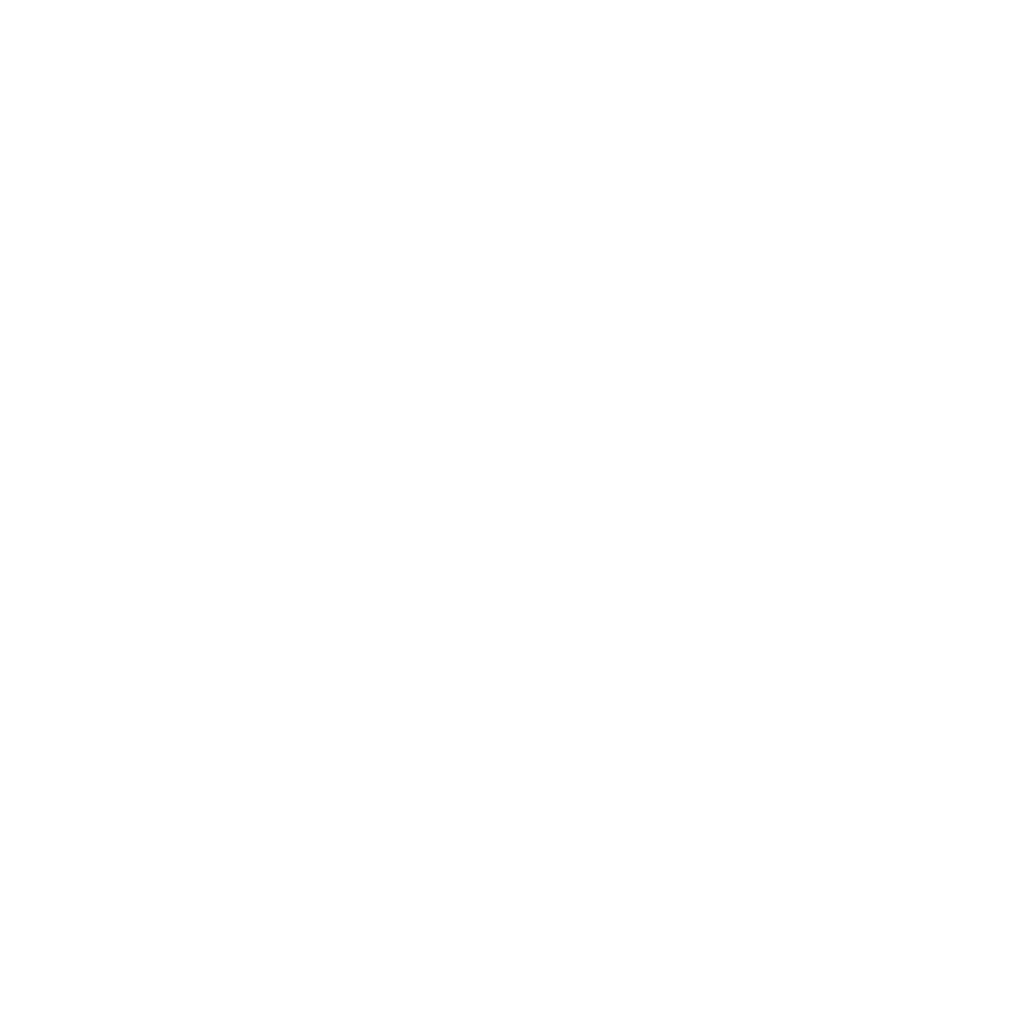
t = 0.00 s
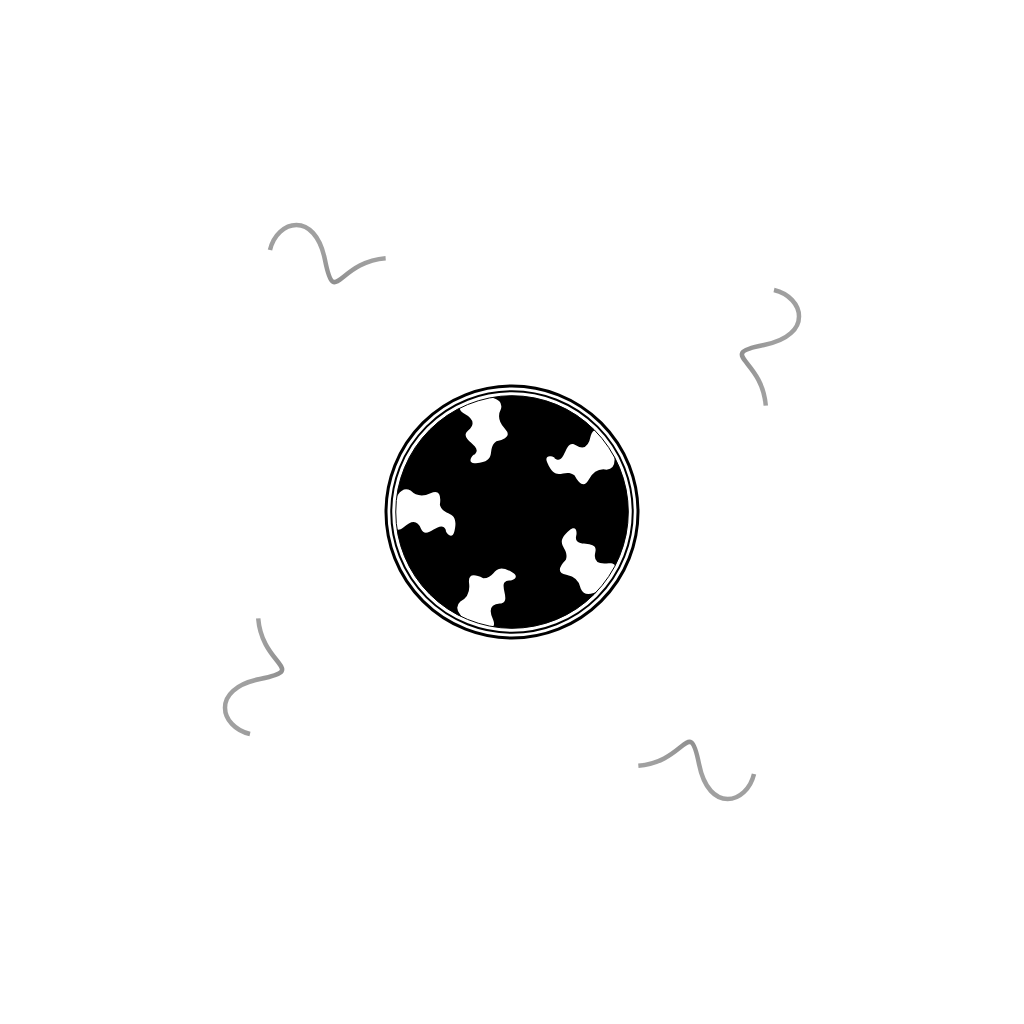
t = 0.25 s
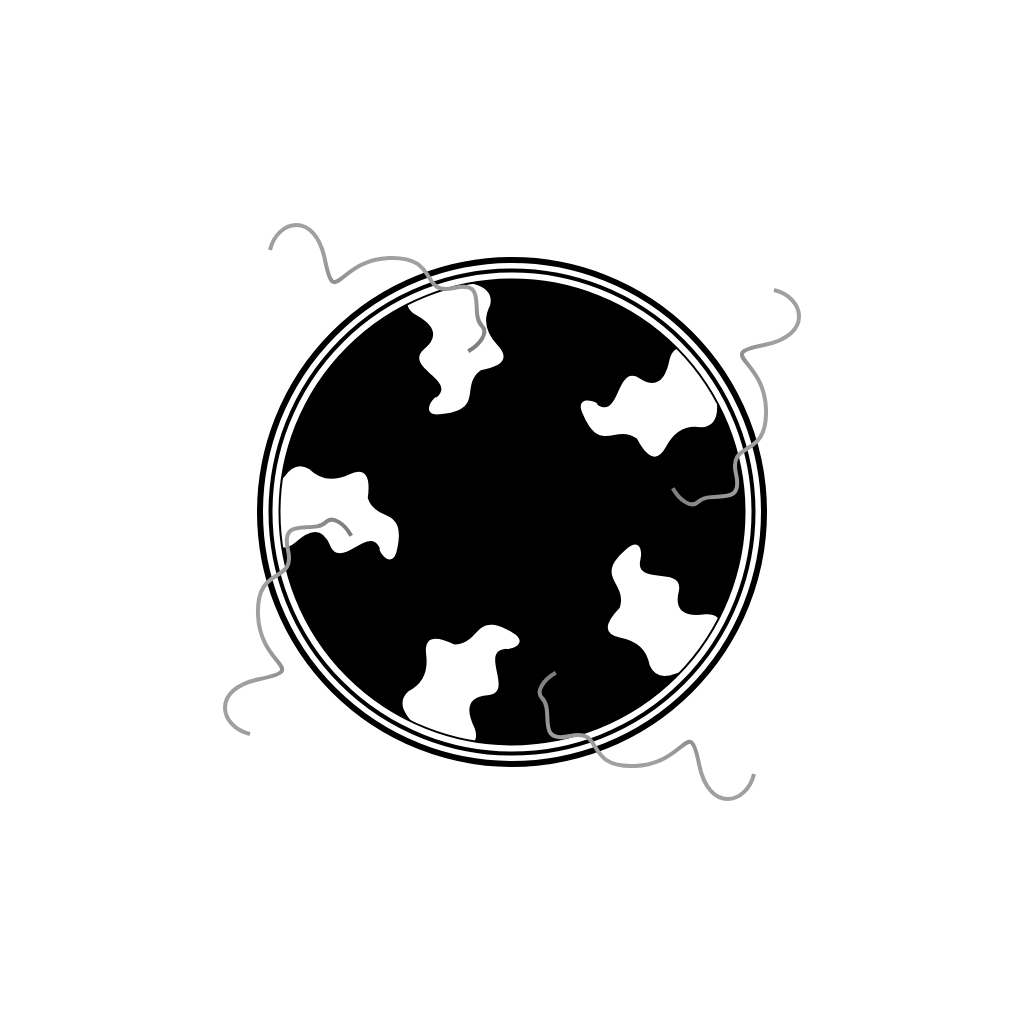
t = 0.50 s
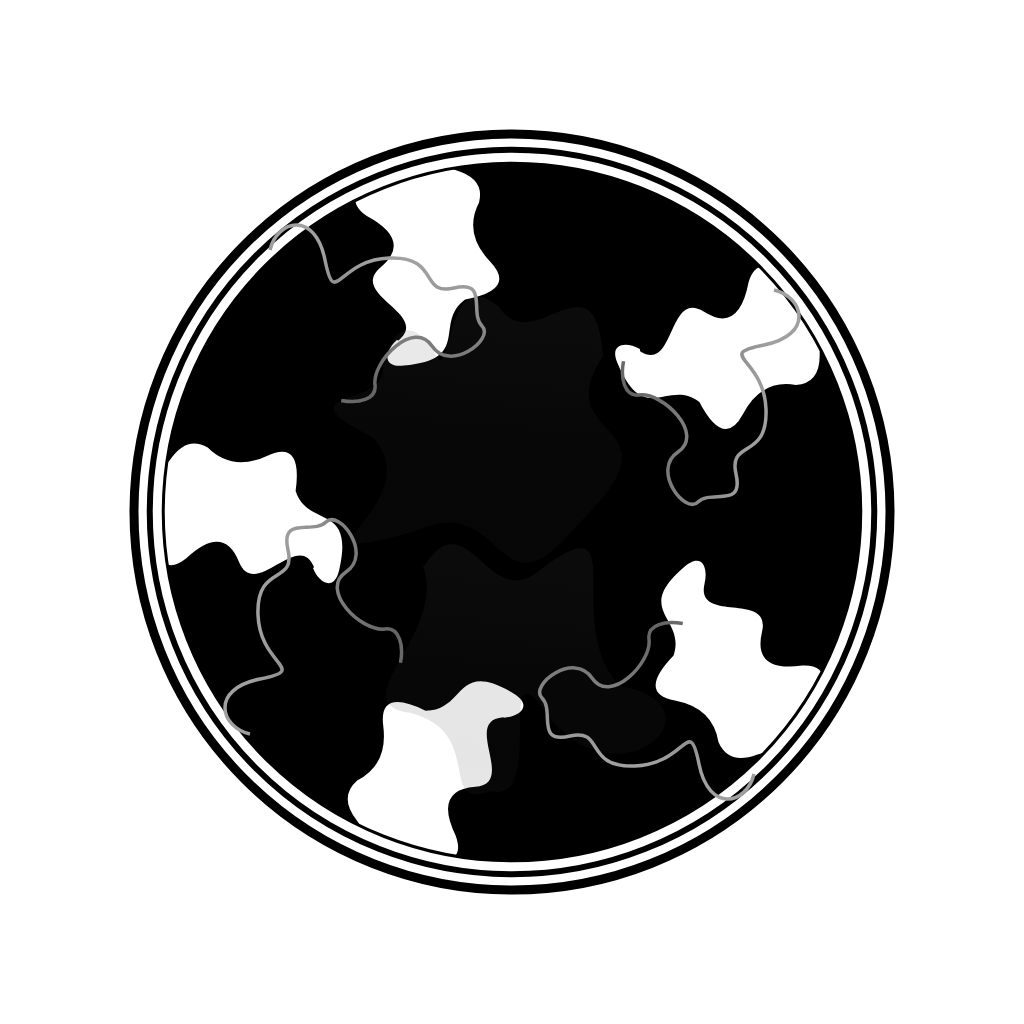
t = 0.75 s
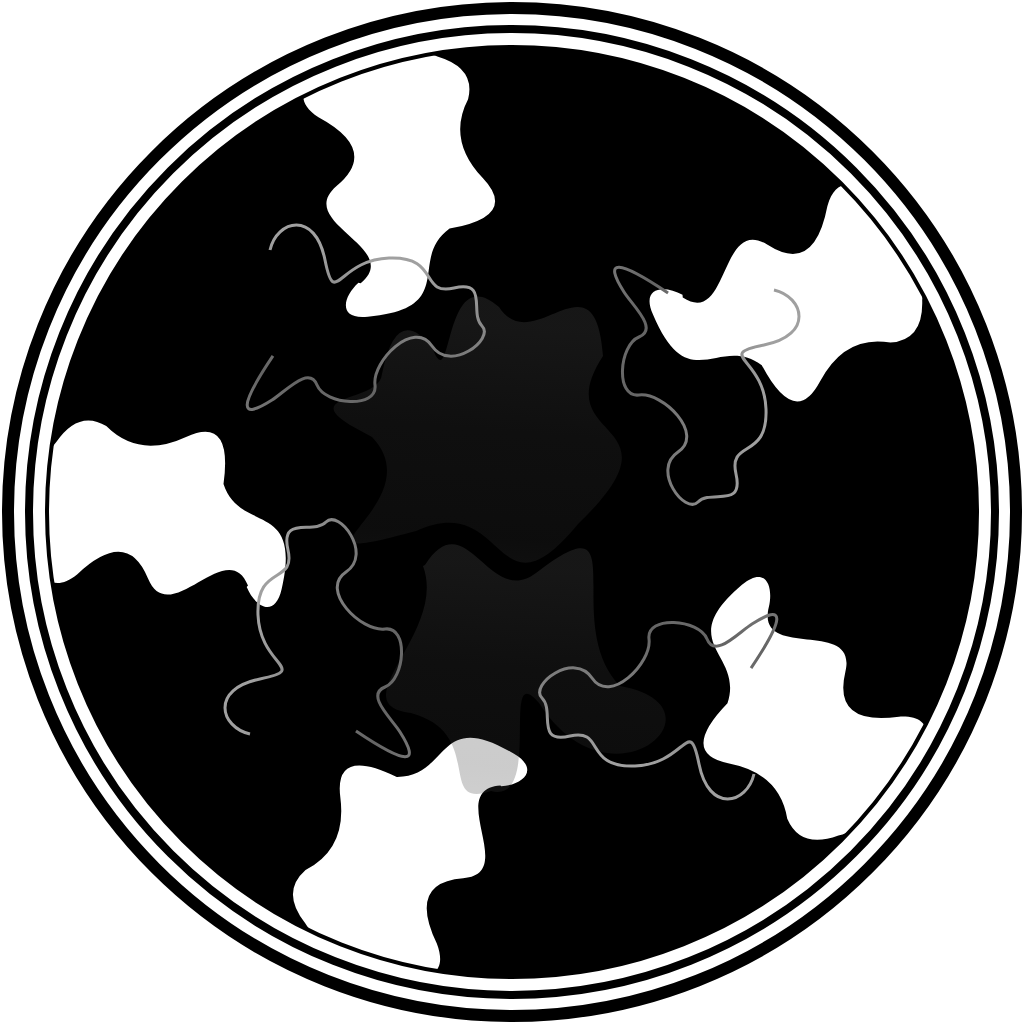
t = 1.00 s

The animated SVG that drew these frames (rendered in a browser with its animation timeline set to each time). Animation: 34 SMIL elements (animate=29,animateTransform=5); one cycle of 1.00 s.

<svg id="parent" height="1024" width="1024" viewbox="0 0 1024 1024" xmlns="http://www.w3.org/2000/svg"  xmlns:xlink="http://www.w3.org/1999/xlink">
  <defs>
    <clipPath id="clipCircle">
      <circle cx="512" cy="512" r="465"/>
    </clipPath>
    <clipPath id="camoClip">
        <!-- <path d="m 23.5 465 c 0 -232.5 209 -441.5 441.5 -441.5 c 232.5 0 441.5 209 441.5 441.5 c 0 232.5 -209 441.5 -441.5 441.5 c -232.5 0 -441.4 -209 -441.5 -441.5Z
        M770,420c25,50 75,-50 100,0q25,50 70,0c55,-51 55,100 30,130q-20,35 -50,20q-35,-30 -80,-5t-40,-45c-20,-50 -80,-10 -65,-100c5,-30 25,-20 35,0z
        M 679 729 c -40 39 71 56 31 95 q -40 39 22 67 c 65 37 -78 83 -114 69 q -39 -8 -34 -41 q 18 -43 -20 -78 t 30 -52 c 41 -34 -15 -79 75 -93 c 30 -5 27 18 11 33 z
        M 357 738 c -49 -26 -31 85 -81 59 q -49 -26 -57 42 c -15 73 -103 -49 -101 -87 q -4 -40 28 -45 q 46 4 68 -43 t 59 12 c 45 28 70 -39 112 43 c 14 27 -9 31 -28 21 z
        M 249 434 c 10 -55 -90 -3 -81 -59 q 10 -55 -58 -41 c -74 8 15 -113 52 -123 q 37 -16 51 13 q 10 45 62 51 t 7 60 c -13 51 59 55 -6 120 c -21 22 -32 1 -29 -20 z
        M 505 238 c 55 -7 -25 -87 31 -95 q 55 -7 21 -68 c -30 -68 112 -21 133 11 q 27 30 3 53 q -40 23 -29 75 t -55 25 c -53 3 -34 73 -116 31 c -27 -13 -11 -30 10 -34 z" transform="translate(50 50)" clip-rule="evenodd"/> -->
        <path d="M0,0 h1024 v1024 h-1024 v-1024z
        M770,420c25,50 75,-50 100,0q25,50 70,0c55,-51 55,100 30,130q-20,35 -50,20q-35,-30 -80,-5t-40,-45c-20,-50 -80,-10 -65,-100c5,-30 25,-20 35,0z
        M 679 729 c -40 39 71 56 31 95 q -40 39 22 67 c 65 37 -78 83 -114 69 q -39 -8 -34 -41 q 18 -43 -20 -78 t 30 -52 c 41 -34 -15 -79 75 -93 c 30 -5 27 18 11 33 z
        M 357 738 c -49 -26 -31 85 -81 59 q -49 -26 -57 42 c -15 73 -103 -49 -101 -87 q -4 -40 28 -45 q 46 4 68 -43 t 59 12 c 45 28 70 -39 112 43 c 14 27 -9 31 -28 21 z
        M 249 434 c 10 -55 -90 -3 -81 -59 q 10 -55 -58 -41 c -74 8 15 -113 52 -123 q 37 -16 51 13 q 10 45 62 51 t 7 60 c -13 51 59 55 -6 120 c -21 22 -32 1 -29 -20 z
        M 505 238 c 55 -7 -25 -87 31 -95 q 55 -7 21 -68 c -30 -68 112 -21 133 11 q 27 30 3 53 q -40 23 -29 75 t -55 25 c -53 3 -34 73 -116 31 c -27 -13 -11 -30 10 -34 z" transform="rotate(40 512 512)" clip-rule="evenodd"/>
    </clipPath>
    <linearGradient id="camoGrad" gradientTransform="rotate(50)">
      <stop offset="25%" stop-color="rgb(210,210,210)" />
      <stop offset="50%" stop-color="rgb(220,220,220)" />
      <stop offset="75%" stop-color="rgb(190,190,190)" />
      <stop offset="100%" stop-color="rgb(195,195,195)" />
    </linearGradient>
    <linearGradient id="camoGrad2">
      <stop offset="0%" stop-color="rgb(80,80,80)" />
      <stop offset="30%" stop-color="rgb(110,110,110)" />
      <stop offset="70%" stop-color="rgb(130,130,130)" />
      <stop offset="100%" stop-color="rgb(90,90,90)" />
    </linearGradient>
    <linearGradient id="camoGrad3" gradientTransform="rotate(95)">
      <stop offset="5%" stop-color="rgb(90,90,90)" />
      <stop offset="45%" stop-color="rgb(60,60,60)" />
      <stop offset="85%" stop-color="rgb(50,50,50)" />
      <stop offset="100%" stop-color="rgb(65,65,65)" />
    </linearGradient>
    <linearGradient id="camoGrad4" gradientTransform="rotate(105)">
      <stop offset="5%" stop-color="rgb(160,160,160)" />
      <stop offset="35%" stop-color="rgb(130,130,130)" />
      <stop offset="75%" stop-color="rgb(100,100,100)" />
      <stop offset="100%" stop-color="rgb(120,120,120)" />
    </linearGradient>
    <linearGradient id="hatGrad">
      <stop offset="0%" stop-color="#000000" />
      <stop offset="25%" stop-color="#3c3c3c" />
      <stop offset="50%" stop-color="#6f6f6f" />
      <stop offset="55%" stop-color="#6f6f6f" />
      <stop offset="75%" stop-color="#3c3c3c" />
      <stop offset="100%" stop-color="#000000" />
    </linearGradient>
    <linearGradient id="bodyGrad">
      <stop offset="1%" stop-color="#1f1f1f" />
      <stop offset="75%" stop-color="#3c3c3c" />
    </linearGradient>
    <linearGradient id="macGrad" gradientTransform="rotate(90)">
      <stop offset="10%" stop-color="#cfcfcf" />
      <stop offset="95%" stop-color="#7e7e82" />
    </linearGradient>
    <linearGradient id="faceGrad" gradientTransform="rotate(90)">
      <stop offset="10%" stop-color="#a9825a" />
      <stop offset="30%" stop-color="#c5845c" />
      <stop offset="80%" stop-color="#e5ac79" />
      <stop offset="85%" stop-color="#ffd9ae" />
    </linearGradient>
    <linearGradient id="earGrad" gradientTransform="rotate(90)">
      <stop offset="10%" stop-color="#ffd9ae" />
      <stop offset="55%" stop-color="#e5ac79" />
    </linearGradient>
    <linearGradient id="shadowGrad" gradientTransform="rotate(90)">
      <stop offset="0%" stop-color="#a68642" />
      <stop offset="90%" stop-color="#7d5524" />
    </linearGradient>
    <linearGradient id="eyeGrad" gradientTransform="rotate(90)">
      <stop offset="50%" stop-color="#000000" />
      <stop offset="75%" stop-color="#ffffff" />
    </linearGradient>
    <linearGradient id="browGrad" gradientTransform="rotate(15)">
      <stop offset="50%" stop-color="#4d3120" />
      <stop offset="75%" stop-color="#5c3b2a" />
    </linearGradient>
    <linearGradient id="noseHL" gradientTransform="rotate(90)">
      <stop offset="0%" stop-color="rgba(255,255,255,0.1)" />
      <stop offset="60%" stop-color="rgba(255,255,255,0.15)" />
      <stop offset="100%" stop-color="rgba(255,255,255,0.68)" />
    </linearGradient>
    <linearGradient id="glassesGrad" gradientTransform="rotate(90)">
      <stop stop-color="#202020" />
      <stop offset="33%" stop-color="#4a4d4d" />
    </linearGradient>
    <linearGradient id="piercingGrad" gradientTransform="rotate(90)">
      <stop stop-color="#0000ff" />
      <stop offset="33%" stop-color="#020d2f" />
    </linearGradient>
  </defs>


  <!-- LAYER 1 -->

  <g id="layer1">
    <circle r="504" cx="512" cy="512" style="stroke:black;fill:none;stroke-width:12px" transform-origin="center" transform="scale(0)">
      <animateTransform id="circleAnim1" attributType="XML" attributeName="transform" type="scale" values="0;1" dur="1s" begin="0s" repeatCount="1" fill="freeze" />     
    </circle>
    <circle r="483" cx="512" cy="512" style="stroke:black;fill:none;stroke-width:8px" transform-origin="center" transform="scale(0)">
      <animateTransform id="circleAnim2" attributType="XML" attributeName="transform" type="scale" values="0;1" dur="1s" begin="circleAnim1.end-1s" repeatCount="1" fill="freeze" />     
    </circle>
    <circle r="465" cx="512" cy="512" style="stroke:black;fill:none;stroke-width:4px" transform-origin="center" transform="scale(0)">
      <animateTransform id="circleAnim3" attributType="XML" attributeName="transform" type="scale" values="0;1" dur="1s" begin="circleAnim2.end-1s" repeatCount="1" fill="freeze" />     
    </circle>
  </g>


  <!-- LAYER 2 -->

  <circle id="layer2" r="465" cx="512" cy="512" style="stroke:black;fill:black;" transform-origin="center" transform="scale(0)" clip-path="url(#camoClip)">
    <animateTransform id="circleAnim4" attributType="XML" attributeName="transform" type="scale" values="0;1" dur="1s" begin="circleAnim3.end-1s" repeatCount="1" fill="freeze" />     
  </circle>


  <!-- LAYER 3 -->

  <g id="layer3" clip-path="url(#clipCircle)"> 
    <g fill-opacity="0" stroke-width="0" fill="url(#camoGrad)" stroke="url(#camoGrad)">
      <path d="M770,420c25,50 75,-50 100,0q25,50 70,0c55,-51 55,100 30,130q-20,35 -50,20q-35,-30 -80,-5t-40,-45c-20,-50 -80,-10 -65,-100c5,-30 25,-20 35,0z" />
      <path d="M770,420c25,50 75,-50 100,0q25,50 70,0c55,-51 55,100 30,130q-20,35 -50,20q-35,-30 -80,-5t-40,-45c-20,-50 -80,-10 -65,-100c5,-30 25,-20 35,0z" transform="rotate(72 512 512)" />
      <path d="M770,420c25,50 75,-50 100,0q25,50 70,0c55,-51 55,100 30,130q-20,35 -50,20q-35,-30 -80,-5t-40,-45c-20,-50 -80,-10 -65,-100c5,-30 25,-20 35,0z" transform="rotate(144 512 512)" />
      <path d="M770,420c25,50 75,-50 100,0q25,50 70,0c55,-51 55,100 30,130q-20,35 -50,20q-35,-30 -80,-5t-40,-45c-20,-50 -80,-10 -65,-100c5,-30 25,-20 35,0z" transform="rotate(216 512 512)" />
      <path d="M770,420c25,50 75,-50 100,0q25,50 70,0c55,-51 55,100 30,130q-20,35 -50,20q-35,-30 -80,-5t-40,-45c-20,-50 -80,-10 -65,-100c5,-30 25,-20 35,0z" transform="rotate(288 512 512)" />
      <animate id="strokeAnim1" attributeName="stroke-dasharray" values="0% 100%;100% 0%" dur="1.5s" begin="circleAnim4.end" repeatCount="1" calcMode="linear"/>
      <animate attributeName="fill-opacity" values="0;1" dur="2s" begin="circleAnim4.end+1s" repeatCount="1" fill="freeze" />
      <animate attributeName="stroke-width" values="5;1" dur="2s" begin="circleAnim4.end" repeatCount="1" fill="freeze" />
    </g>
    <g fill-opacity="0" stroke-width="0" fill="url(#camoGrad2)" stroke="url(#camoGrad2)">
      <path d="M200,150c-30,-85 90,-40 110,0q60,70 90,0c35,-65 75,100 40,130c5,0 -30,30 -60,20c-60,-40 -55,75 -90,0c-50,-100 -80,25 -150,-70c0,-30 70,-5 -15,-95z" />
      <path d="M200,150c-30,-85 90,-40 110,0q60,70 90,0c35,-65 75,100 40,130c5,0 -30,30 -60,20c-60,-40 -55,75 -90,0c-50,-100 -80,25 -150,-70c0,-30 70,-5 -15,-95z" transform="rotate(60 512 512)" />
      <path d="M200,150c-30,-85 90,-40 110,0q60,70 90,0c35,-65 75,100 40,130c5,0 -30,30 -60,20c-60,-40 -55,75 -90,0c-50,-100 -80,25 -150,-70c0,-30 70,-5 -15,-95z" transform="rotate(120 512 512)" />
      <path d="M200,150c-30,-85 90,-40 110,0q60,70 90,0c35,-65 75,100 40,130c5,0 -30,30 -60,20c-60,-40 -55,75 -90,0c-50,-100 -80,25 -150,-70c0,-30 70,-5 -15,-95z" transform="rotate(180 512 512)" />
      <path d="M200,150c-30,-85 90,-40 110,0q60,70 90,0c35,-65 75,100 40,130c5,0 -30,30 -60,20c-60,-40 -55,75 -90,0c-50,-100 -80,25 -150,-70c0,-30 70,-5 -15,-95z" transform="rotate(240 512 512)" />
      <path d="M200,150c-30,-85 90,-40 110,0q60,70 90,0c35,-65 75,100 40,130c5,0 -30,30 -60,20c-60,-40 -55,75 -90,0c-50,-100 -80,25 -150,-70c0,-30 70,-5 -15,-95z" transform="rotate(300 512 512)" />
      <animate id="strokeAnim2" attributeName="stroke-dasharray" values="0% 100%;100% 0%" dur="1.5s" repeatCount="1" calcMode="linear" begin="strokeAnim1.end-2s" />
      <animate attributeName="fill-opacity" from="0" to="1" dur="2s" begin="strokeAnim1.end-1s" repeatCount="1" fill="freeze" calcMode="linear" />
      <animate attributeName="stroke-width" values="5;1" dur="2s" begin="strokeAnim1.end" repeatCount="1" fill="freeze" />
    </g>
    <g clip-path="url(#clipCircle)" fill-opacity="0" stroke-width="0" fill="url(#camoGrad3)" stroke="url(#camoGrad3)">
      <path d="m 350 425 c -50 -31 30 -23 32 -51 q 14 -71 50 -27 c 21 56 10 -90 67 -40 c 34 53 96 -59 104 49 c -58 89 87 60 -25 168 c -84 102 -70 -35 -162 7 c -151 41 20 -27 -44 -94 z" />
      <path d="m 425 565 c 41 -64 64 44 111 8 c 102 -79 23 50 84 113 c 112 20 -8 131 -81 17 c -40 -47 5 102 -48 88 c -55 19 -5 -58 -80 -78 c -72 -9 37 -80 12 -147 z" />
      <animate id="strokeAnim4" attributeName="stroke-dasharray" values="0% 100%;100% 0%" dur="1.5s" repeatCount="1" calcMode="linear" begin="strokeAnim3.end-2s" />
      <animate attributeName="fill-opacity" from="0" to="1" dur="2s" begin="strokeAnim3.end-1s" repeatCount="1" fill="freeze" calcMode="linear" />
      <animate attributeName="stroke-width" values="5;1" dur="2s" begin="strokeAnim3.end-2s" repeatCount="1" fill="freeze" />
    </g>
    <g clip-path="url(#clipCircle)" fill-opacity="0" stroke-width="0" fill="url(#camoGrad4)" stroke="url(#camoGrad4)">
      <path d="M 270 250 c 7 -30 45 -40 55 10 s 12.5 0 64 -2 s 30 38 65 30 s 15 25 28 38 s -32 47 -50 20 s -60 15 -57 39 s -50 20 -58 0 s -32 7 -45 15 q -52 33 5 -50 q 5 -20 -20 -40 c -40 -40 -1 -18 13 -60 z" />
      <path d="M 290 250 c 7 -30 45 -40 55 10 s 12.5 0 64 -2 s 30 38 65 30 s 15 25 28 38 s -32 47 -50 20 s -60 15 -57 39 s -50 20 -58 0 s -32 7 -45 15 q -52 33 5 -50 q 5 -20 -20 -40 c -40 -40 -1 -18 13 -60 z" transform="rotate(90 512 512)" />
      <path d="M 270 250 c 7 -30 45 -40 55 10 s 12.5 0 64 -2 s 30 38 65 30 s 15 25 28 38 s -32 47 -50 20 s -60 15 -57 39 s -50 20 -58 0 s -32 7 -45 15 q -52 33 5 -50 q 5 -20 -20 -40 c -40 -40 -1 -18 13 -60 z" transform="rotate(180 512 512)" />
      <path d="M 290 250 c 7 -30 45 -40 55 10 s 12.5 0 64 -2 s 30 38 65 30 s 15 25 28 38 s -32 47 -50 20 s -60 15 -57 39 s -50 20 -58 0 s -32 7 -45 15 q -52 33 5 -50 q 5 -20 -20 -40 c -40 -40 -1 -18 13 -60 z" transform="rotate(270 512 512)" />
      <animate id="strokeAnim3" attributeName="stroke-dasharray" values="0% 100%;100% 0%" dur="1.5s" repeatCount="1" calcMode="linear" begin="strokeAnim2.end-2s" />
      <animate attributeName="fill-opacity" from="0" to="1" dur="2s" begin="strokeAnim2.end-1s" repeatCount="1" fill="freeze" calcMode="linear" />
      <animate attributeName="stroke-width" values="5;1" dur="2s" begin="strokeAnim2.end-2s" repeatCount="1" fill="freeze" />
    </g>
    
  </g>
    

  <!-- LAYER 4 --> 
<g transform="translate(0, 75)">
  <g id="layer4" transform="scale(0)" opacity="0" transform-origin="center">
    <g id="face">
      <g id="ears">
        <g id="leftEar">
          <path id="leftOne" d="M414,310 c-25,-16 -20,25 5,52" style="fill: url('#faceGrad'); stroke: url(#faceGrad); stroke-width: 3;" gradientUnits="userSpaceOnUse"/>
          <path id="leftTwo" d="M414,310 c-25,-16 -20,25 5,50" style="fill: none; stroke: url(#earGrad); stroke-width: 5;" gradientUnits="userSpaceOnUse"/> 
          <circle id="leftThree" cx="405" cy="344" r="2" style="fill:url(#piercingGrad);stroke-width:1px" gradientUnits="userSpaceOnUse"  />  
          <circle id="leftFour" cx="403" cy="340" r="2" style="fill:url(#piercingGrad);stroke-width:1px" gradientUnits="userSpaceOnUse"  />  
          <circle id="leftFive" cx="401" cy="336" r="2" style="fill:url(#piercingGrad);stroke-width:1px" gradientUnits="userSpaceOnUse"  /> 
          <circle id="leftSix" cx="411" cy="352.25" r="5.5" style="fill:url(#piercingGrad);stroke-width:1px" gradientUnits="userSpaceOnUse"  />
          <g id="leftTragus" transform="translate(0,-1.5)">
            <circle id="leftSeven" cx="411" cy="336" r="2" style="fill:url(#piercingGrad);stroke-width:1px" gradientUnits="userSpaceOnUse"  /> 
            <circle id="leftEight" cx="411" cy="331" r="2" style="fill:url(#piercingGrad);stroke-width:1px" gradientUnits="userSpaceOnUse"  /> 
          </g>
          <circle id="leftNine" cx="403" cy="312" r="2" style="fill:url(#piercingGrad);stroke-width:1px" gradientUnits="userSpaceOnUse"  /> 
        </g>
        <g id="rightEar">
          <path id="rightOne" transform="scale(-1, 1)" transform-origin="center" d="M414,310 c-25,-16 -20,25 5,52" style="fill: url('#faceGrad'); stroke: url(#faceGrad); stroke-width: 3;" gradientUnits="userSpaceOnUse"/>
          <path id="rightTwo" transform="scale(-1, 1)" transform-origin="center" d="M414,310 c-25,-16 -20,25 5,50" style="fill: none; stroke: url(#earGrad); stroke-width: 5;" gradientUnits="userSpaceOnUse"/>  
          <circle id="rightThree" transform="scale(-1, 1)" transform-origin="center" cx="403" cy="342" r="2" style="fill:url(#piercingGrad);stroke-width:1px" gradientUnits="userSpaceOnUse" /> 
          <g id="rightTragus" transform="translate(0,-1.5)">
            <circle id="rightFour" transform="scale(-1, 1)" transform-origin="center" cx="411" cy="332" r="2" style="fill:url(#piercingGrad);stroke-width:1px" gradientUnits="userSpaceOnUse" />
            <circle id="rightFive" transform="scale(-1, 1)" transform-origin="center" cx="410" cy="335" r="2" style="fill:url(#piercingGrad);stroke-width:1px" gradientUnits="userSpaceOnUse" />
            <circle id="rightSix" transform="scale(-1, 1)" transform-origin="center" cx="410" cy="329" r="2" style="fill:url(#piercingGrad);stroke-width:1px" gradientUnits="userSpaceOnUse"  />
          </g>
          <circle id="rightSeven" transform="scale(-1, 1)" transform-origin="center" cx="411" cy="352.25" r="5.5" style="fill:url(#piercingGrad);stroke-width:1px" gradientUnits="userSpaceOnUse" />
          <circle id="rightEight" transform="scale(-1, 1)" transform-origin="center" cx="406" cy="339" r="2" style="fill:url(#piercingGrad);stroke-width:1px" gradientUnits="userSpaceOnUse"  />
        </g>
      </g>
      <path id="mainFace" d="M409.6,300 L512,260 L 614.4,300 Q614.4,330 606,380 H418 Q409.6,330 409.6,300" style="fill: url('#faceGrad'); stroke: url(#shadowGrad); stroke-width: 2;" gradientUnits="userSpaceOnUse"/>
      <g id="eyes" >
        <g id="left" transform="translate(-1,1) rotate(5, 512, 358.4)">
          <path id="leftEyeOne" d="M439.5,338 q20,-25 50,-2 q-25,30 -48, 1" style="fill: #ffffff; stroke:#ffffff;stroke-width:1;opacity:0.35" gradientUnits="userSpaceOnUse"/>
          <path id="leftEyeTwo" d="M441,339 Q462,313 492,336 Q462,356 441, 339" style="fill: #efefef; stroke: url(#eyeGrad); stroke-width: 1;" gradientUnits="userSpaceOnUse"/> 
          <circle id="leftEyeThree" cx="467" cy="336" r="8.5" style="fill: black; stroke: #0e2089; stroke-width: 4.5;"/>
          <circle id="leftEyeFour" cx="469" cy="342" r="3.5" style="fill: white; stroke-width: 0;"/>
          <circle id="leftEyeFive" cx="468.5" cy="341" r="4.5" style="fill: rgba(255,255,255,0.4); stroke-width: 0;"/>
          <path id="leftLash" d="M440,337Q440,338,436,335L446,333Q446,334,442,331L452,329Q452,330,448,327L458,325Q473,317,493,337Q466,312,441,339Z " style="fill: #black; stroke:black; stroke-width: 1.1; opacity:0.95" gradientUnits="userSpaceOnUse"/>
        </g>
        <g id="right" transform="translate(1,1) rotate(-5, 512, 358.4)">
          <path id="rightEyeOne" transform="scale(-1, 1)" transform-origin="center" d="M439.5,338 q20,-25 50,-2 q-25,30 -48, 1 " style="fill: #ffffff; stroke:#ffffff;stroke-width:1;opacity:0.35" gradientUnits="userSpaceOnUse" />
          <path id="rightEyetwo" transform="scale(-1, 1)" transform-origin="center" d="M441,339 Q462,313 492,336 Q462,356 441, 339" style="fill: #efefef; stroke: url(#eyeGrad); stroke-width: 1;" gradientUnits="userSpaceOnUse"/>   
          <circle id="rightEyeThree" transform="scale(-1, 1)" transform-origin="center" cx="467" cy="336" r="8.5" style="fill: black; stroke: #0e2089; stroke-width:4.5;"/>
          <circle id="rightEyeFour" cx="469" cy="342" r="3.5" style="fill: white; stroke-width: 0;" transform="scale(-1, 1)" transform-origin="center"/>
          <circle id="rightEyeFive" cx="468.5" cy="341" r="4.5" style="fill: rgba(255,255,255,0.4); stroke-width: 0;" transform="scale(-1, 1)" transform-origin="center"/>
          <path id="rightLash" transform="scale(-1 1)" transform-origin="center" d="M440,337Q440,338,436,335L446,333Q446,334,442,331L452,329Q452,330,448,327L458,325Q473,317,493,337Q466,312,441,339Z" style="fill: #black; stroke:black; stroke-width: 1; opacity:0.95" gradientUnits="userSpaceOnUse"/>
        </g>
        <g id="brows" transform="translate(0,-0.25)">
          <path id="leftBrow" d="M426,317 q2,-2 8,-3 q-3,-1 -6,1 q2,-2 8,-3 q-3,-1 -6,1 q2,-2 8,-3 q-3,-1 -6,1 q2,-2 8,-3 q-3,-1 -5,1 q2,-2 8,-3 q-3,-1 -5,0 q2,-2 8,-2 q-3,-1 -5,0 q3,0 7,0 q-2,-2 -5,-2 q5,-2 15,2 q-6,-3 -8,-4 q3,-1 15,3 q-6,-3 -8,-4 q5,-2 15,4 q-6,-3 -3,-3 q3,-2 13,5 q-3,-4 -4,-4 q2,-1 5,4 q-1,-2 -1,-3 q1,-1 4,2 q1,-2 0,-2 q2,-1 4,4 q1,-2 1,-4 q1,-1 3,6 q1,-2 0,-4 q1,-2 2,5 q1,5 -1,8 q-35 -10 -48, -6z" style="fill: url(#browGrad); stroke:url(#browGrad); stroke-width: 1;" gradientUnits="userSpaceOnUse" />
          <path id="rightBrow" transform="scale(-1, 1)" transform-origin="center" d="M426,317 q2,-2 8,-3 q-3,-1 -6,1 q2,-2 8,-3 q-3,-1 -6,1 q2,-2 8,-3 q-3,-1 -6,1 q2,-2 8,-3 q-3,-1 -5,1 q2,-2 8,-3 q-3,-1 -5,0 q2,-2 8,-2 q-3,-1 -5,0 q3,0 7,0 q-2,-2 -5,-2 q5,-2 15,2 q-6,-3 -8,-4 q3,-1 15,3 q-6,-3 -8,-4 q5,-2 15,4 q-6,-3 -3,-3 q3,-2 13,5 q-3,-4 -4,-4 q2,-1 5,4 q-1,-2 -1,-3 q1,-1 4,2 q1,-2 0,-2 q2,-1 4,4 q1,-2 1,-4 q1,-1 3,6 q1,-2 0,-4 q1,-2 2,5 q1,5 -1,8 q-35 -10 -48, -6z" style="fill: url(#browGrad); stroke:url(#browGrad); stroke-width: 1;" gradientUnits="userSpaceOnUse" />
        </g>
      </g>
    <g id="noseDetail">
      <path id="nose" d="M500,350 c-15,20 38,20 24,0" style="fill:none; stroke-width: 2; stroke:#222222; opacity:0.15; stroke-linecap:round" />
      <path id="noseHighlight" d="M500,355 c12,-15 0,-30 12,-32v44" fill="url(#noseHL)" stroke="none" />
      <path id="noseHighlight" d="M500,355 c12,-15 0,-30 12,-32v44" fill="url(#noseHL)" stroke="none" transform="scale(-1,1)" transform-origin="center" />
    </g>
      <path id="noseShadow" d="M493,355 
      c19,-16 0,-35 19,-38 
      c19,3 0,22 19,38" style="fill:none; stroke-width:7.5; stroke:#5c3b2a; opacity:0.25; stroke-linecap:round" />
      <path id="glasses" d="M420,310 Q460,308 495,315C500,310 525,310 530,315Q563,308 605,310 L609,308L608,313L604,316Q602,345 589,358Q549,362 534,354C527,348 527,334 525,326 C521,312 503,312 499,326M525.5,330L526,316" style="fill: none; stroke:url(#glassesGrad); stroke-width: 10;" />
      <path id="glasses" d="M420,310 Q460,308 495,315C500,310 525,310 530,315Q563,308 605,310 L609,308L608,313L604,316Q602,345 589,358Q549,362 534,354C527,348 527,334 525,326 C521,312 503,312 499,326M525.5,330L526,316" style="fill: none; stroke:url(#glassesGrad); stroke-width: 10;" transform="scale(-1, 1)" transform-origin="center" />
      <path id="nosePiercing" d="M500,355 c -11,-5 -10,15 0,9" style="fill:none; stroke-width:2; stroke:#2c205d; stroke-linecap:round" />
    </g>
    <g id="hat" >
      <path id="mainHat" d="M414,270 c-10,-105 206,-105 198,-10 l-3,28 c-8,-35 -186,-35 -192,0z" style="fill: url('#hatGrad'); stroke: url(#hatGrad); stroke-width: 1;" gradientUnits="userSpaceOnUse"/>
      <path id="peak" d="M410,300 c-20,-50 236,-50 206,0 l-4,5 c2,-27 -198,-27 -192,0z" style="fill: #050505; stroke: #000000; stroke-width: 1;" gradientUnits="userSpaceOnUse"/>
    </g>
    <g id="shoulders" transform="translate(0,4)">
      <path id="leftShoulder" d="M340,515 q0,-50 40,-60 l0,60" style="fill: url('#bodyGrad'); stroke: url(#bodyGrad); stroke-width: 1;" gradientUnits="userSpaceOnUse"/>
      <path id="rightShoulder" transform="scale(-1, 1)" transform-origin="center" d="M340,515 q0,-50 40,-60 l0,60" style="fill: url('#bodyGrad'); stroke: url(#bodyGrad); stroke-width: 1;" gradientUnits="userSpaceOnUse"/>
    </g>
    <g id="mac" >
      <path id="macPath" d="M387.5,515 c-10,0 -10,0 -12,-10 l-15,-140 c0,-10 0,-10 15,-10 l275,0 c15,0 15,0 15,10 l-15,140 c0,10 0,10 -15,10z" style="fill: url('#macGrad'); stroke: url(#macGrad); stroke-width: 1;" gradientUnits="userSpaceOnUse" transform="translate(0,4)"/>
      <g id="raspberry" transform="scale(0.9) translate(0,-20)" transform-origin="center">
        <g id="raspLeaves">
          <path id="leftLeaf" d="M510,430 q-20,5 -25,-15 q35,0 30,15" style="fill:#efefef; stroke-width: 1; stroke:#efefef" gradientUnits="userSpaceOnUse" />
          <path id="rightLeaf" transform="scale(-1, 1)" transform-origin="center" d="M510,430 q-20,5 -25,-15 q35,0 30,15" style="fill:#efefef; stroke-width: 1; stroke:#efefef" gradientUnits="userSpaceOnUse" />
        </g>
        <g id="raspMain">
          <circle id="raspberry1" cx="497.5" cy="438" r="9" style="fill:#efefef; stroke-width: 0;" gradientUnits="userSpaceOnUse"/>
          <circle id="raspberry2" cx="510" cy="437.5" r="9" style="fill:#efefef; stroke-width: 0;" gradientUnits="userSpaceOnUse"/>
          <circle id="raspberry3" cx="495" cy="450" r="9" style="fill:#efefef; stroke-width: 0;" gradientUnits="userSpaceOnUse"/>
          <circle id="raspberry4" cx="507" cy="447" r="9" style="fill:#efefef; stroke-width: 0;" gradientUnits="userSpaceOnUse"/>
          <circle id="raspberry5" cx="500" cy="462.5" r="9" style="fill:#efefef; stroke-width: 0;" gradientUnits="userSpaceOnUse"/>
          <circle id="raspberry6" cx="510" cy="460" r="9" style="fill:#efefef; stroke-width: 0;" gradientUnits="userSpaceOnUse"/>
          <circle id="raspberry7" cx="512" cy="470" r="8" style="fill:#efefef; stroke-width: 0;" gradientUnits="userSpaceOnUse"/>
        </g>
        <g id="raspMain2" transform="scale(-1, 1)" transform-origin="center">
          <circle id="raspberry8" cx="497.5" cy="438" r="9" style="fill:#efefef; stroke-width: 0;" gradientUnits="userSpaceOnUse"/>
          <circle id="raspberry9" cx="510" cy="437.5" r="9" style="fill:#efefef; stroke-width: 0;" gradientUnits="userSpaceOnUse"/>
          <circle id="raspberry10" cx="495" cy="450" r="9" style="fill:#efefef; stroke-width: 0;" gradientUnits="userSpaceOnUse"/>
          <circle id="raspberry11" cx="507" cy="447" r="9" style="fill:#efefef; stroke-width: 0;" gradientUnits="userSpaceOnUse"/>
          <circle id="raspberry12" cx="500" cy="462.5" r="9" style="fill:#efefef; stroke-width: 0;" gradientUnits="userSpaceOnUse"/>
          <circle id="raspberry13" cx="510" cy="460" r="9" style="fill:#efefef; stroke-width: 0;" gradientUnits="userSpaceOnUse"/>
        </g>
      </g>
    </g>
    <animate attributeName="opacity" from="0" to="1" dur="2s" begin="strokeAnim4.end" repeatCount="1" fill="freeze" calcMode="linear" />
    <animateTransform id="meAnim" attributType="XML" attributeName="transform" type="scale" values="0;1.4" dur="2s" begin="strokeAnim4.end" repeatCount="1" fill="freeze" />   
  </g>
  </g>


  <!-- LAYER 5 -->

  <g id="layer5" fill="none" stroke="#ffffff"  stroke-width="13" stroke-linecap="round" transform="scale(1.25)" transform-origin="center">
    <path id="nDark" d="M200 698v-125c0 -15 25 -30 45 -15l60,80v-87 M238 698v-87l60,80c20,15 45,0 45,-15v-125" stroke="#333333" transform="translate(-5,5)" stroke-opacity="0" stroke-width="14.5" >
      <animate id="animN" attributeName="stroke-dasharray" values="0% 100%;100% 0%" dur="1.5s" repeatCount="1"  begin="meAnim.end-1s" fill="freeze" />
      <animate attributeName="stroke-opacity" from="0" to="0.35" dur="2s" begin="meAnim.end-1s" repeatCount="1" fill="freeze" calcMode="linear" />
    </path>
    <g stroke-opacity="0" stroke-dasharray="0% 100%" >
      <path id="nLight" d="M200 698v-125c0 -15 25 -30 45 -15l60,80v-87 M238 698v-87l60,80c20,15 45,0 45,-15v-125" />
      <animate id="animN" attributeName="stroke-dasharray" values="0% 100%;100% 0%" dur="1.5s" repeatCount="1"  begin="meAnim.end-1.5s" fill="freeze" />
      <animate attributeName="stroke-opacity" from="0" to="1" dur="2s" begin="meAnim.end-1s" repeatCount="1" fill="freeze" calcMode="linear" />
    </g>

    <path id="jDark" d="M438 551h40c12.5 0 25 12.5 25 25v68c0 71 -140 71 -140 3 M438 590 h20 c5 0 10 5 10 10 v37 c0 38 -68 38 -68 10" stroke="#333333" transform="translate(-5,5)" stroke-opacity="0" stroke-width="14.5" >
      <animate id="animN" attributeName="stroke-dasharray" values="0% 100%;100% 0%" dur="1.5s" repeatCount="1"  begin="meAnim.end-1s" fill="freeze" />
      <animate attributeName="stroke-opacity" from="0" to="0.35" dur="2s" begin="meAnim.end-1s" repeatCount="1" fill="freeze" calcMode="linear" />
    </path>
    <g stroke-dasharray="0% 100%" stroke-opacity="0" >
      <path id="jLight" d="M438 551h40c12.5 0 25 12.5 25 25v68c0 71 -140 71 -140 3 M438 590 h20 c5 0 10 5 10 10 v37 c0 38 -68 38 -68 10" />
      <animate id="animJ" attributeName="stroke-dasharray" values="0% 100%;100% 0%" dur="1.5s" repeatCount="1"  begin="meAnim.end-1s" fill="freeze" />
      <animate attributeName="stroke-opacity" from="0" to="1" dur="2s" begin="meAnim.end-1s" repeatCount="1" fill="freeze" calcMode="linear" />
    </g>

    <path id="tDark" d="M522.5 551h145 M522.5 590 h40c5 0 10 5 10 10 v98 M617.5 698v-98c0 -5 5 -10 10 -10h40" stroke="#333333" transform="translate(-5,5)" stroke-opacity="0" stroke-width="14.5" >
      <animate id="animN" attributeName="stroke-dasharray" values="0% 100%;100% 0%" dur="1.5s" repeatCount="1"  begin="meAnim.end-0.5s" fill="freeze" />
      <animate attributeName="stroke-opacity" from="0" to="0.35" dur="2s" begin="meAnim.end-0.5s" repeatCount="1" fill="freeze" calcMode="linear" />
    </path>
    <g stroke-dasharray="0% 100%" stroke-opacity="0" >
      <path id="tLight" d="M522.5 551h145 M522.5 590 h40c5 0 10 5 10 10 v98 M617.5 698v-98c0 -5 5 -10 10 -10h40" />
      <animate id="animT" attributeName="stroke-dasharray" values="0% 100%;100% 0%" dur="1.5s" repeatCount="1"  begin="meAnim.end-0.5s" fill="freeze" />
      <animate attributeName="stroke-opacity" from="0" to="1" dur="2s" begin="meAnim.end-0.5s" repeatCount="1" fill="freeze" calcMode="linear" />
    </g>

    <path id="dDark" d="M727,551h30c95,15 95,130 15,146h-50c-35,0 -35,0 -35,-35v-76c0,-35 0,-35 35,-35z M732 588 h5c 70,5 70,75 -5,70h-5v-70z" stroke="#333333" transform="translate(-5,5)" stroke-opacity="0" stroke-width="14.5" >
      <animate id="animN" attributeName="stroke-dasharray" values="0% 100%;100% 0%" dur="1s" repeatCount="1"  begin="meAnim.end" fill="freeze" />
      <animate attributeName="stroke-opacity" from="0" to="0.35" dur="2s" begin="meAnim.end-0.5s" repeatCount="1" fill="freeze" calcMode="linear" />
    </path>
    <g stroke-dasharray="0% 100%" stroke-opacity="0" >
      <path id="dLight" d="M727,551h30c95,15 95,130 15,146h-50c-35,0 -35,0 -35,-35v-76c0,-35 0,-35 35,-35z M732 588 h5c 70,5 70,75 -5,70h-5v-70z" />
      <animate id="animD" attributeName="stroke-dasharray" values="0% 100%;100% 0%" dur="1.5s" begin="meAnim.end" repeatCount="1" fill="freeze" />
      <animate attributeName="stroke-opacity" from="0" to="1" dur="2s" begin="meAnim.end-0.5s" repeatCount="1" fill="freeze" calcMode="linear" />
    </g>
  </g>
</svg>